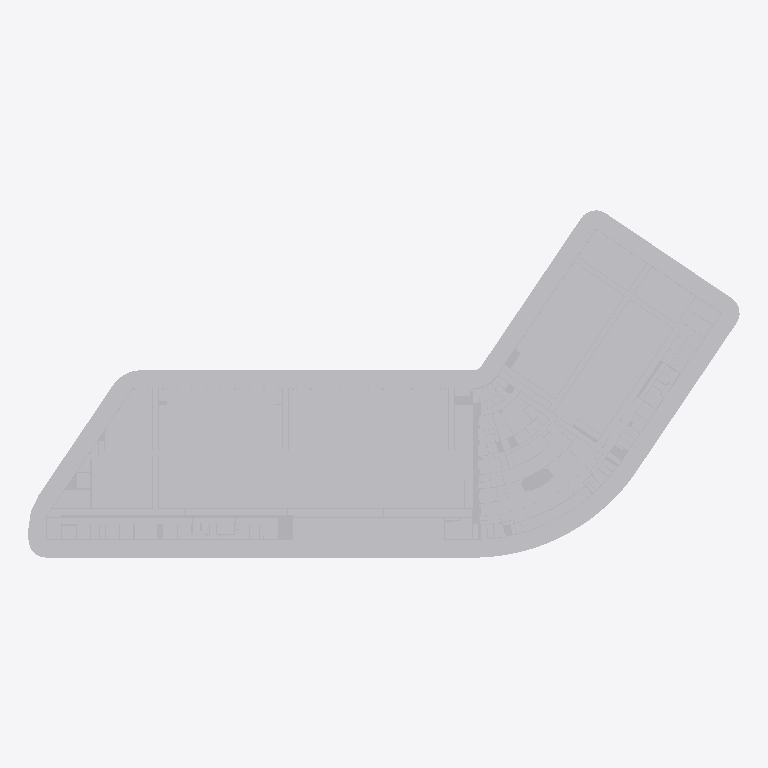
Plan cut of the same IFC building model at storey 'Default Building Storey' (level 0.00 m, cut at 1.40 m), seen from above with north up, elements coloured by IFC class (only those large enough to see are counted): 6 other elements (light grey). Cut surfaces are drawn darker.
Extent 398.8 m × 194.7 m × 3.0 m (x, y, z). Storeys (1): Default Building Storey at 0.00 m. Elements (7): 7 IfcBuildingElementProxy.

HEADER;
FILE_DESCRIPTION(('ViewDefinition [CoordinationView]'),'2;1');
FILE_NAME('','2026-08-27T16:12:04',(''),(''),'','SketchUp Pro 2015','');
FILE_SCHEMA(('IFC2X3'));
ENDSEC;
DATA;
#1=IFCPROJECT('3kBTeS5zrFFgwI5HYtsbvf',#2,'Default Project','Description of Default Project',$,$,$,(#20),#7);
#24=IFCSITE('2OD3F_h$92x9PJq8BGV$5U',#2,'Default Site','Description of Default Site',$,#25,$,$,.ELEMENT.,(24,28,0),(54,25,0),10.0,$,$);
#30=IFCBUILDING('1ekMDQIbPCPu43N0n0RsY4',#2,'Default Building','Description of Default Building',$,#31,$,$,.ELEMENT.,$,$,#36);
#37=IFCBUILDINGSTOREY('3wqMiocAj5nfI3yy$_UOox',#2,'Default Building Storey','Description of Default Building Storey',$,#38,$,$,.ELEMENT.,0.0);
#28332=IFCBUILDINGELEMENTPROXY('1hBSqcmGvChOv6ix5CIuL0',#2,'Object','Description of Object',$,#28333,#28338,$,$);
#47=IFCBUILDINGELEMENTPROXY('2OTI6Z8YHC9BAQghgBBUgF',#2,'Object','Description of Object',$,#48,#53,$,$);
#30423=IFCBUILDINGELEMENTPROXY('1myAlDX1D2kwHh6TpMlpwp',#2,'Object','Description of Object',$,#30424,#30429,$,$);
#87611=IFCBUILDINGELEMENTPROXY('2AXhmzZsz8yQ1Nzdr7Cu3w',#2,'Object','Description of Object',$,#87612,#87617,$,$);
#70097=IFCBUILDINGELEMENTPROXY('0PsXeLW_v4ceW5cuzLMZOB',#2,'Object','Description of Object',$,#70098,#70103,$,$);
#30605=IFCBUILDINGELEMENTPROXY('3f274qqnD2zR19nLGYsxtF',#2,'Object','Description of Object',$,#30606,#30611,$,$);
ENDSEC;
